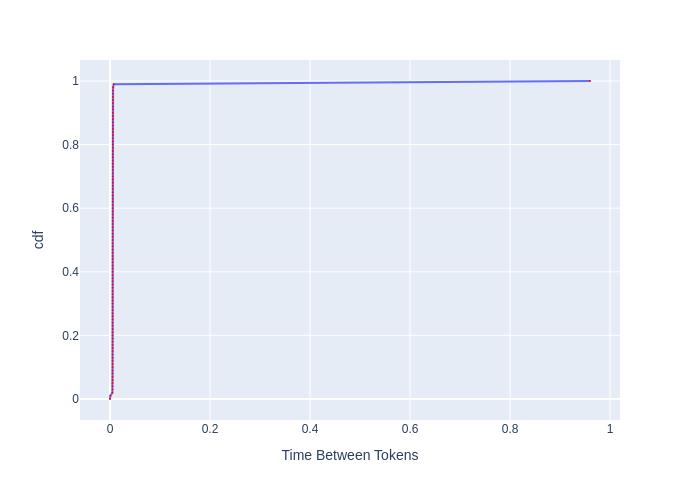

Source data for this figure (header and first rows):
, cdf, Time Between Tokens
0, 0.0, 0.0
1, 0.01, 0.0007503
2, 0.02, 0.004715
3, 0.03, 0.004987
4, 0.04, 0.005037
5, 0.05, 0.005067
6, 0.06, 0.005087
7, 0.07, 0.005098
8, 0.08, 0.005108
9, 0.09, 0.005118
10, 0.1, 0.005118
11, 0.11, 0.005128
12, 0.12, 0.005138
13, 0.13, 0.005138
14, 0.14, 0.005149
15, 0.15, 0.005149
16, 0.16, 0.005159
17, 0.17, 0.005159
18, 0.18, 0.005169
19, 0.19, 0.005169
20, 0.2, 0.00518
21, 0.21, 0.00518
22, 0.22, 0.00519
23, 0.23, 0.00519
24, 0.24, 0.00519
25, 0.25, 0.0052
26, 0.26, 0.0052
27, 0.27, 0.005211
28, 0.28, 0.005211
29, 0.29, 0.005221
30, 0.3, 0.005221
31, 0.31, 0.005221
32, 0.32, 0.005232
33, 0.33, 0.005232
34, 0.34, 0.005242
35, 0.35, 0.005242
36, 0.36, 0.005242
37, 0.37, 0.005253
38, 0.38, 0.005253
39, 0.39, 0.005263
40, 0.4, 0.005263
41, 0.41, 0.005274
42, 0.42, 0.005274
43, 0.43, 0.005284
44, 0.44, 0.005284
45, 0.45, 0.005295
46, 0.46, 0.005295
47, 0.47, 0.005306
48, 0.48, 0.005306
49, 0.49, 0.005316
50, 0.5, 0.005316
51, 0.51, 0.005327
52, 0.52, 0.005327
53, 0.53, 0.005337
54, 0.54, 0.005348
55, 0.55, 0.005348
56, 0.56, 0.005359
57, 0.57, 0.00537
58, 0.58, 0.00538
59, 0.59, 0.00538
... 41 more rows
